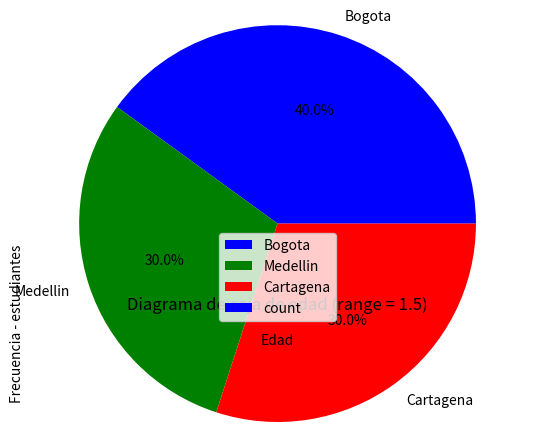

Write the Python code that produced this figure.
#Ejercicio 1
#Cada grupo de estudiantes debe crear un conjunto de datos de 30 estudiantes de un curso de Fundamentos de ciencia de datos, 
# los datos que se deben relacionar por cada estudiante son:
#● Sexo
#● Edad,
#● Estatura
#● Nota
#● Ciudad
#Con estos datos y usando la herramienta RStudio cada grupo debe:
#1. Realizar una tabla de frecuencias absolutas y otra de frecuencias relativas para la variable Calificación. Almacena las 
#tablas anteriores en dos variables y llámalas absolutas y relativas.
#2. Representar la variable ciudad mediante un diagrama de barras y un diagrama de sectores. Incluye un título adecuado 
# para cada gráfico y colorea las barras y los sectores de colores diferentes.
#3. Para la variable Edad, realizar un histograma y un diagrama de caja y bigotes considerando la opción range = 1.5. 
# Incluye un título apropiado para cada gráfico y colorea las barras del histograma de color amarillo. 
# ¿Existe algún valor atípico en esta variable? Reduce el valor del argumento range hasta 0.5. ¿Varían las conclusiones?
#4. Realizar un resumen de la variable Puntuación mediante la orden summary. Comprueba que las medidas que proporciona 
# summary coinciden con las medidas calculadas de forma individual usando su función específica.
#5. Calcular la estatura media de los estudiantes y proporcionar al menos, dos medidas que indiquen la dispersión de 
# esta variable.
#6. Finalmente se espera que el grupo presente las conclusiones a las que puede llegar con el desarrollo del taller



#!!!__ Primero iniciaremos creando los datos de los 30 estudiantes, para ello vamos a importar dos bibliotecas: pandas 
# (para crear y manipular los DataFrames/las tablas) y numpy (para poder generar el contenido de las tablas, lo que 
# vienen siendo los datos numéricos)
import pandas as pd
import numpy as np

#Acá usamos random.seed para generar los valores "aleatorios", pero nos ayudamos con el seed para que estos sigan un patrón
#determinista, es decir, para que ya sea el profe o cualquier persona, al ejecutar el código obtenga de manera "aleatoria" los
#mismo resultados que yo o que cualquier otro compañero. Lo que vendría a ser sembrar una semilla
np.random.seed(123)  

#Acá se usa el np.random para usar numpy con un valor aleatorio según sea el caso, y choise (sirve para dar aleatoriedad
# respecto de las opciones que damos tipo Masculino o Femenino), 
sexo = np.random.choice(["Masculino", "Femenino"], size=30)
#randint(nos ayudará a dar número aleatorios ENTEROS entre el rango proporcionado que para este caso será 18 a 40 años)
#Para la función random es importante tener en cuenta que se maneja de la siguiente forma np.random.randint(low, high, size) 
#por lo que si se quiere ir hasta los 40 años será (18, 41) pues el high representa el valor máximo excluido
edad = np.random.randint(18, 41, size=30)
#Usaremos el .round(1) para limitar los decimales y lograr así que la información se pueda leer fácilmente
estatura = np.random.uniform(150, 191, size=30).round(1)
#uniform (nos ayudará a dar número aleatorios DECIMALES entre el rango proporcionado que para este caso será 0 a 10)
nota = np.random.uniform(0, 10, size=30).round(2)
ciudad = np.random.choice(["Bogota", "Medellin", "Cartagena"], size=30)

#Acá se crea el DataFrame o lo que viene siendo la tabla la cual se llamará df
df = pd.DataFrame({
    "Sexo": sexo,
    "Edad": edad,
    "Estatura": estatura,
    "Nota": nota,
    "Ciudad": ciudad
})
#Acá se usará el head sobre el df para ver solamente los primeros 5 registros de la tabla y no imprimir los 30 sin necesidad
print(df.head())  

#Una vez tenemos la base de datos armada, procedemos con el punto 1 que pide variables con tablas de frecuencias absolutas y de 
# frecuencias relativas para la variable calificación

#Las frecuencias absolutas y frecuencias relativas son conceptos importantes en el análisis de datos que se utilizan 
# para describir cuántas veces ocurre un valor en un conjunto de datos (frecuencia absoluta) y el porcentaje 
# de esa ocurrencia en relación con el total (frecuencia relativa)

# Frecuencias absolutas
#con el .value_counts(bins=5) contaremos cuántas notas caen en cada uno de los 5 intervalos (bins) de 1 a 10
#Y con el sort_index se ordenarán los resultados por el índice
frecuencia_absoluta = df["Nota"].value_counts(bins=5).sort_index()
print("\nFrecuencia Absoluta:")
#Este print nos dirá cuántos estudiantes tienen las notas de cada intervalo
print(frecuencia_absoluta)

# Frecuencias relativas
#Se usó el .round(4) para que el resultado solo muestre 4 decimales, así un resultado de 0.2333 será lo mismo que 23.33% 
# de la muestra
#El normalize=True se usó para convertir los datos de frecuencia absoluta a frecuencia relativa, dejando ver la proporción
# de cada valor respecto del total
frecuencia_relativa = df["Nota"].value_counts(bins=5, normalize=True).sort_index().round(4)
print("\nFrecuencia Relativa:")
#Este print nos va a mostrar el % de estudiantes que pertenece a cada rango de calificaciones
print(frecuencia_relativa)



#!!!__ Ahora pasamos al punto 2 que pide representar la variable ciudad con un diagrama de barras y un diagrama de sectores

#Primero importaremos la biblioteca matplotlip.pyplot para poder crear los gráficos y le daremos el "alias" de
# plt por medio del as. Esto para que el código no quede tan cargado
import matplotlib.pyplot as plt

# Diagrama de barras
#Tomamos ciudad de la tabla df, contaremos la cantidad de estudiantes con .value_counts
#Por medio de .plot crearemos el gráfico, y con kind eligiremos el tipo de gráfico a crear, en este caso será "bar" o sea
#un gráfico de barras, para kind contamos con las siguientes opciones de gráficos:
#bar: Gráfico de barras verticales.
#barh: Gráfico de barras horizontales.
#line: Gráfico de líneas (por defecto si no se especifica el tipo de gráfico en kind).
#scatter: Diagrama de dispersión.
#hist: Histograma.
#pie: Gráfico circular o lo que viene siendo una torta

df["Ciudad"].value_counts().plot(kind="bar", color=["blue", "green", "red"])
#Con title añadiremos título al gráfico
plt.title("Distribución de Estudiantes por Ciudad")
#Con xlabel añadiremos un nombre al eje horizontal del gráfico
plt.xlabel("Ciudad")
#Con ylabel añadiremos un nombre al eje vertical del gráfico
plt.ylabel("Cantidad de Estudiantes")
#Con .show mostraremos el gráfico como tal
plt.show()

# Diagrama de sectores - gráfico de torta
#Con el autopct="%1.1f%%" se controlará cómo se muestran los % en el gráfico. El 1.1f nos ayudará a que solo se 
# muestre un decimal, el %% sirve para que los valores se muestren con un %
df["Ciudad"].value_counts().plot(kind="pie", autopct="%1.1f%%", colors=["blue", "green", "red"])
plt.title("Distribución porcentual por Ciudad")
plt.ylabel(" ")
plt.show()


#!!!__ Ahora procederemos con el punto 3, para lo cual exportaremos la biblioteca seaborn, esta nos va a ayudar a realizar
#visualizaciones estadísticas puntualmente para el diagrama de caja. Le daremos el apodo de sns

import seaborn as sns

# Histograma para la variable Edad
#Aqui también manejaremos la distribución de edades en 5 intervalos, con color daremos colos a las barras y con edgecolor
#daremos color al borde de las barras
plt.hist(df["Edad"], bins=5, color="yellow", edgecolor="black")
plt.title("Histograma de Edad")
plt.xlabel("Edad")
plt.ylabel("Frecuencia - estudiantes")
plt.show()

# Diagrama de caja para la variable Edad, el cual nos ayudará a a tener una representación gráfica del resumen y distribución 
#del conjunto de datos, también permitirá ver si hay simetrís o sesgo en la información, algunos puntos a tener en cuenta serán:

#Los outliers vienen siendo los valores atípicos, los cuales se observan significativamente alejados del resto de datos y 
#se encuentran fuera de los bigotes
#La línea dentro de la caja indica la mediana de las edades
#La caja abarcará el 50% centrsl de los datos
#Los bigotes son los que se extienden desde la caja y representan el rango de datos que no se considera valores atípicos
sns.boxplot(x=df['Edad'])
plt.title('Diagrama de caja de edad (range = 1.5)')
plt.show()



#!!!__ Ahora procederemos con el punto 4, en el cual se hará un resumen de la variable nota mediante la orden summary

# Resumen de la variable Nota
#Creamos la nueva variable resumen_nota, traemos los datos de nota mediante df["nota"]
#Usamos el .describe para obtener estadísticas descriptivas de los datos

resumen_nota = df["Nota"].describe()

#Al imprimir obtendremos los siguientes datos:

#Count: 30 estudiantes tienen notas registradas.
#Mean: La nota promedio es 4.94.
#Std: La desviación estándar es 2.91, lo que indica variabilidad en las notas.
#Min: La nota más baja es 0.16.
#25%: El primer cuartil es 2.59, lo que significa que el 25% de los estudiantes tiene notas de 2.59 o menos.
#50%: La mediana es 5.55, lo que indica que la mitad de los estudiantes tiene notas por debajo de este valor.
#75%: El tercer cuartil es 7.19, lo que significa que el 75% de los estudiantes tiene notas de 7.19 o menos.
#Max: La nota más alta es 9.95.

print(resumen_nota)

# Comprobar medidas específicas
#Con .mean sacaremos la media
media_nota = df["Nota"].mean()
#Con .median sacaremos la mediana
mediana_nota = df["Nota"].median()
print(f"\nMedia: {media_nota}, Mediana: {mediana_nota}")



#!!!__ Ahora pasaremos al punto 5, en el cual se solicita calcular la estatura media de los estudiantes y proporcionar
#la dispersión 
# Calcular la estatura media
#Primero se creará la variable media_estatura, luego traeremos de df la estatura de los estudiantes y 
# con .mean sacaremos la media
media_estatura = df['Estatura'].mean()
#Luego al imprimir usaremos \n para darle un enter adicional y .2f para que el valor cuente solo con dos decimales
print(f"\nEstatura Media: {media_estatura:.2f} cm")

#Ahora procedemos con las dos medidas que permitan ver la dispersión de esa variable
# Usaremos las medidas de dispersión: varianza y desviación estándar

#Procedemos a crear ambas variables, y usando .var para la varianza y .std para la desviación estandar
#La varianza nos servirá para cuantificar cuán dispersos están los datos en relación con la media
varianza_estatura = df['Estatura'].var()
#La desviación estandar es la raíz cuadrada de la varianza. Esta medida también indica la dispersión de los datos, 
# pero se expresa en las mismas unidades que los datos originales, lo que la hace más fácil de interpretar
desviacion_estandar_estatura = df['Estatura'].std()

print(f"\nVarianza de Estatura: {varianza_estatura:.2f} cm²")
print(f"\nDesviación Estándar de Estatura: {desviacion_estandar_estatura:.2f} cm")


#CONCLUSIONES

#1. Si bien un 40% de los estudiantes se encuentran en Bogotá, la muestra se encuentra bastante balanceada entre las
# tres ciudades, por lo que se puede decir que el curso es bastante popular en las tres ciudades
#2. La mayor cantidad de estudiantes tiene entre 20 y 25 años, de 30/32 a 40 la muestra disminuye respecto de los estudiantes
# con 30/32 o menos años por lo que puede pensarse que el curso es muy llamativo para los jóvenes con respecto a los mayores
#de 30/32 años
#3. La nota promedio es 4.94. lo cuales indica un desempeño bajo respecto de la nota máxima que es 10, el grupo de estudiantes
# se encuentra polarizado pues según la mediana de 5.55 la mitad de los estudiantes cuentan con una nota superior a 5.55 
# mientras que la otra mitad cuenta con notas inferiores, por lo cual es importante proponer un plan de mejora
# para inclinar aún más estudiantes a superar esa mediana





